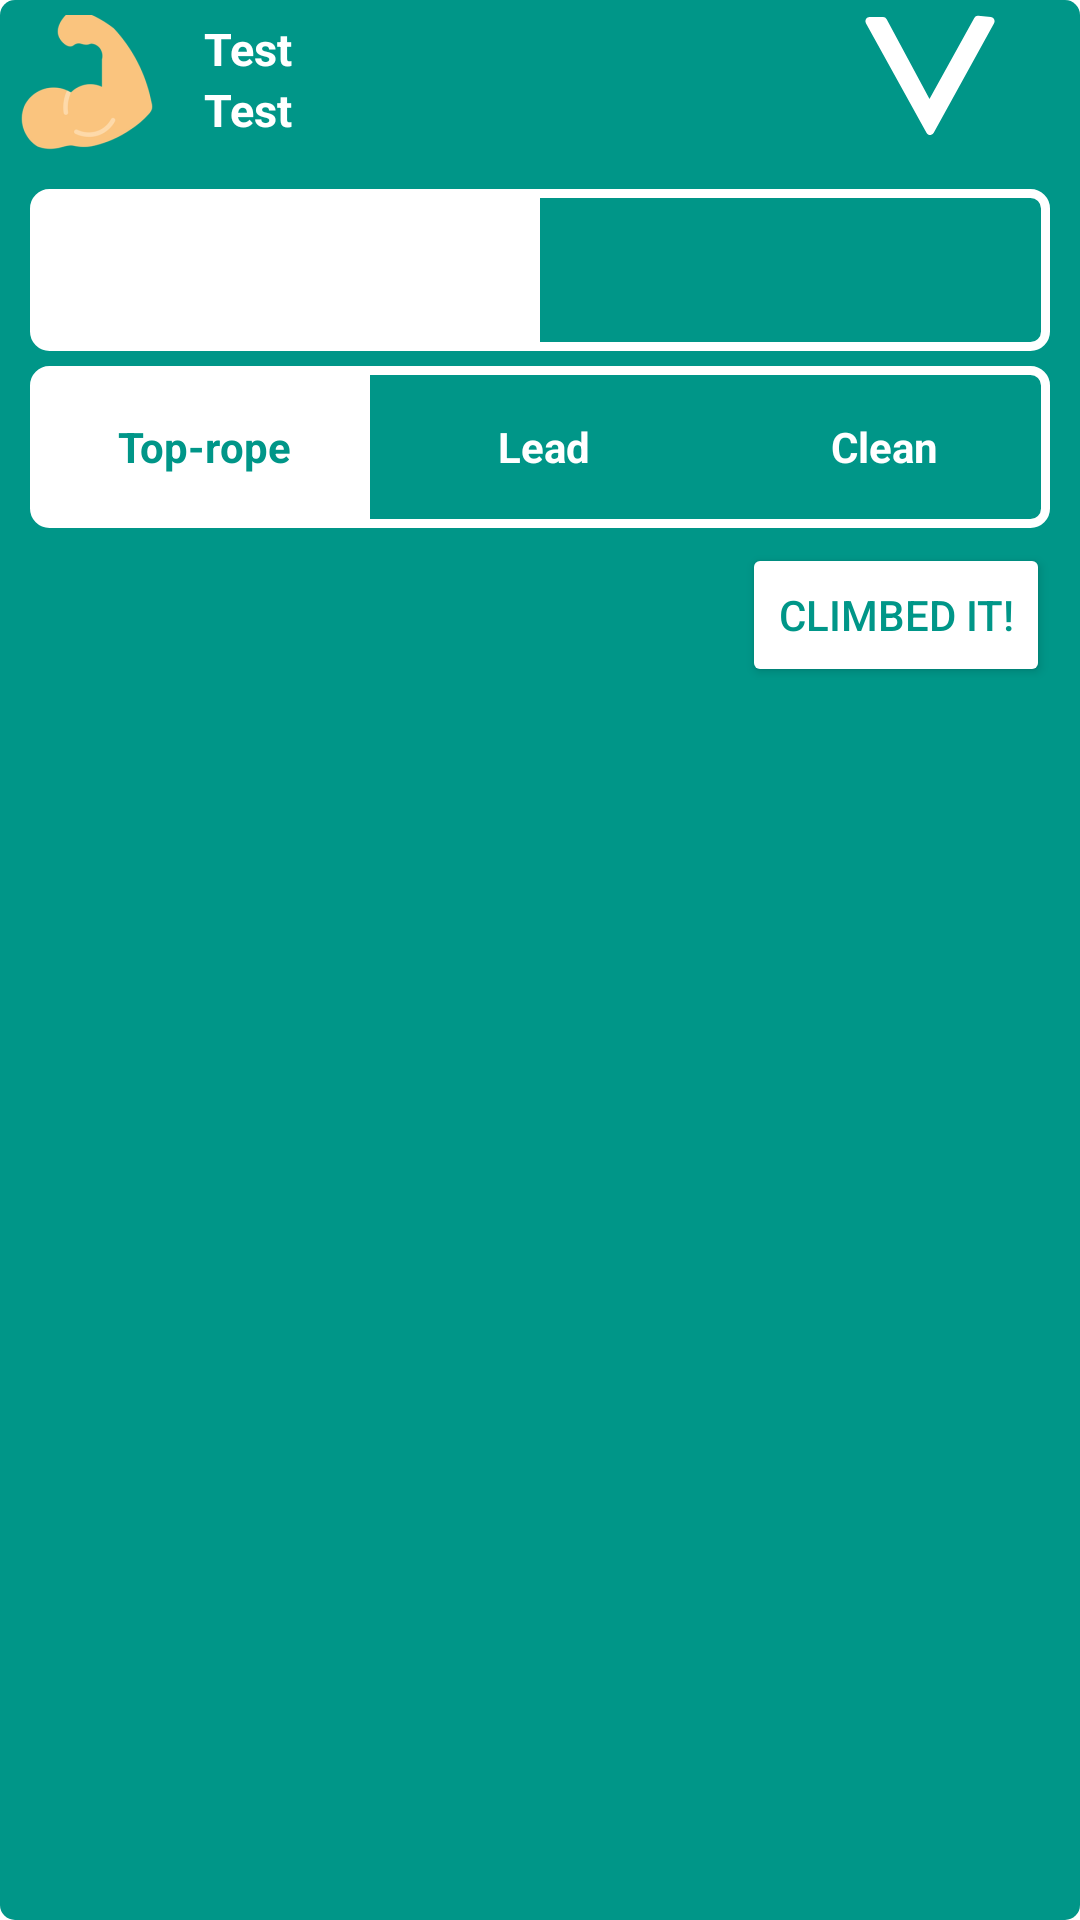

Produce the Android XML layout that renders to this screen, including the resource entries it uses.
<!-- AndroidManifest.xml: application theme AppTheme -->
<!-- res/layout/custom_view_layout.xml -->
<?xml version="1.0" encoding="utf-8"?>
<RelativeLayout xmlns:android="http://schemas.android.com/apk/res/android"
    xmlns:tools="http://schemas.android.com/tools"
    android:layout_width="match_parent"
    android:layout_height="wrap_content"
    android:layout_marginTop="10dp"
    android:background="@drawable/route_spinner_background">

    <RelativeLayout
        android:id="@+id/routeDetailsRelativeLayout"
        android:layout_width="match_parent"
        android:layout_height="wrap_content"
        android:paddingLeft="5dp"
        android:paddingTop="5dp">

    <ImageView
        android:id="@+id/routeDiffImageView"
        android:layout_width="wrap_content"
        android:layout_height="wrap_content"
        android:src="@mipmap/muscle"
        android:paddingEnd="5dp"
        android:layout_centerVertical="true"
        tools:ignore="RtlSymmetry" />

    <LinearLayout
        android:id="@+id/textContainerLinearLayout"
        android:layout_width="wrap_content"
        android:layout_height="wrap_content"
        android:layout_centerVertical="true"
        android:layout_toEndOf="@+id/routeDiffImageView"
        android:orientation="vertical"
        android:paddingStart="10dp"
        android:paddingEnd="10dp">

        <TextView
            android:id="@+id/routeNameTextView"
            android:layout_width="wrap_content"
            android:layout_height="wrap_content"
            android:theme="@style/routeDetailsStyle"
            android:text="Test"/>

        <TextView
            android:id="@+id/routeDiffTextView"
            android:layout_width="wrap_content"
            android:layout_height="wrap_content"
            android:theme="@style/routeDetailsStyle"
            android:text="Test"/>
    </LinearLayout>

        <ImageButton
            android:id="@+id/customButton"
            android:layout_width="wrap_content"
            android:layout_height="wrap_content"
            android:layout_alignParentEnd="true"
            android:layout_alignTop="@+id/textContainerLinearLayout"
            android:layout_alignBottom="@+id/textContainerLinearLayout"
            style="@style/menu_button"
            android:src="@drawable/avd_anim_arrow_blue_back" />

    </RelativeLayout>

    <RelativeLayout
        android:id="@+id/routeWhoClimbedRelativeLayout"
        android:layout_width="match_parent"
        android:layout_height="wrap_content"
        android:padding="10dp"
        android:layout_below="@+id/routeDetailsRelativeLayout">

        <RadioGroup
            android:id="@+id/climberNameRadioGroup"
            android:layout_centerInParent="true"
            android:layout_alignParentTop="true"
            android:checkedButton="@id/climberNameOne"
            android:layout_width="match_parent"
            android:layout_height="wrap_content"
            android:background="@drawable/route_switch_background_border"
            android:orientation="horizontal"
            android:elevation="25dp"
            android:layout_marginBottom="5dp"
            tools:targetApi="lollipop">

            <RadioButton
                android:id="@+id/climberNameOne"
                android:layout_width="0dp"
                android:layout_height="wrap_content"
                android:layout_weight="1"
                android:layout_marginTop="3dp"
                android:layout_marginBottom="3dp"
                android:layout_marginStart="3dp"
                android:background="@drawable/route_switch_background_selector"
                android:button="@null"
                android:gravity="center"
                android:textStyle="bold"
                android:textColor="@drawable/route_switch_color_selector">
            </RadioButton>

            <RadioButton
                android:id="@+id/climberNameTwo"
                android:layout_width="0dp"
                android:layout_height="wrap_content"
                android:layout_weight="1"
                android:layout_marginTop="3dp"
                android:layout_marginBottom="3dp"
                android:layout_marginStart="3dp"
                android:background="@drawable/route_switch_background_selector"
                android:button="@null"
                android:gravity="center"
                android:textStyle="bold"
                android:textColor="@drawable/route_switch_color_selector">
            </RadioButton>

        </RadioGroup>

        <RadioGroup
            android:id="@+id/styleNameRadioGroup"
            android:checkedButton="@id/styleNameOne"
            android:layout_width="match_parent"
            android:layout_height="wrap_content"
            android:layout_below="@+id/climberNameRadioGroup"
            android:layout_centerInParent="true"
            android:background="@drawable/route_switch_background_border"
            android:orientation="horizontal"
            android:elevation="25dp"
            android:layout_marginBottom="5dp"
            tools:targetApi="lollipop">

            <RadioButton
                android:id="@+id/styleNameOne"
                android:layout_width="0dp"
                android:layout_height="wrap_content"
                android:layout_weight="1"
                android:layout_marginTop="3dp"
                android:layout_marginBottom="3dp"
                android:layout_marginStart="3dp"
                android:background="@drawable/route_switch_background_selector"
                android:button="@null"
                android:gravity="center"
                android:text="@string/top_rope"
                android:textStyle="bold"
                android:singleLine="true"
                android:textColor="@drawable/route_switch_color_selector">
            </RadioButton>

            <RadioButton
                android:id="@+id/styleNameTwo"
                android:layout_width="0dp"
                android:layout_height="wrap_content"
                android:layout_weight="1"
                android:layout_marginTop="3dp"
                android:layout_marginBottom="3dp"
                android:layout_marginStart="3dp"
                android:background="@drawable/route_switch_background_selector"
                android:button="@null"
                android:singleLine="true"
                android:gravity="center"
                android:text="@string/lead"
                android:textStyle="bold"
                android:textColor="@drawable/route_switch_color_selector">
            </RadioButton>

            <RadioButton
                android:id="@+id/styleNameThree"
                android:layout_width="0dp"
                android:layout_height="wrap_content"
                android:layout_weight="1"
                android:layout_marginTop="3dp"
                android:layout_marginBottom="3dp"
                android:layout_marginStart="3dp"
                android:background="@drawable/route_switch_background_selector"
                android:button="@null"
                android:gravity="center"
                android:textStyle="bold"
                android:text="Clean"
                android:textColor="@drawable/route_switch_color_selector">
            </RadioButton>

        </RadioGroup>

        <Button
            android:id="@+id/climbed_it_button"
            android:layout_width="wrap_content"
            android:layout_height="wrap_content"
            android:layout_below="@+id/styleNameRadioGroup"
            android:layout_alignParentEnd="true"
            android:textColor="@color/accent"
            android:backgroundTint="@color/icons"
            android:text="@string/climbed_it" />

    </RelativeLayout>

</RelativeLayout>
<!-- resources referenced by this layout -->
<resources>
  <color name="accent">#009688</color>
  <color name="icons">#FFFFFF</color>
  <!-- drawable avd_anim_arrow_blue_back: vector/xml drawable (drawable, 3154 chars, omitted) -->
  <!-- drawable route_spinner_background (drawable) -->
  <?xml version="1.0" encoding="utf-8"?>
  <shape xmlns:android="http://schemas.android.com/apk/res/android">
      <corners
          android:radius="5dp"/>
      <solid
          android:color="@color/accent"/>
  </shape>
  <!-- drawable route_switch_background_border (drawable) -->
  <?xml version="1.0" encoding="utf-8"?>
  <shape xmlns:android="http://schemas.android.com/apk/res/android"
      android:shape="rectangle">
      <corners android:radius="5dp" />
      <solid android:color="@android:color/transparent" />
      <stroke
          android:width="3dp"
          android:color="@color/icons" />
  </shape>
  <!-- drawable route_switch_background_selector (drawable) -->
  <?xml version="1.0" encoding="utf-8"?>
  <selector xmlns:android="http://schemas.android.com/apk/res/android">
      <item android:state_checked="true">
          <shape>
              <solid android:color="@color/icons"></solid>
          </shape>
      </item>
      <item android:state_pressed="true">
          <shape>
              <solid android:color="@color/accent_dark"></solid>
          </shape>
      </item>
      <item>
          <shape>
              <solid android:color="@android:color/transparent"></solid>
          </shape>
      </item>
  </selector>
  <!-- drawable route_switch_color_selector (drawable) -->
  <?xml version="1.0" encoding="utf-8"?>
  <selector xmlns:android="http://schemas.android.com/apk/res/android">
      <item
          android:state_checked="true"
          android:color="@color/accent"
          />
      <item
          android:state_pressed="true"
          android:color="@color/accent"
          />
      <item
          android:color="@color/icons"
          />
  </selector>
  <!-- mipmap muscle: png bitmap (mipmap-hdpi, 2217 bytes) -->
  <string name="climbed_it">Climbed it!</string>
  <string name="lead">Lead</string>
  <string name="top_rope">Top-rope</string>
  <style name="menu_button">
          <item name="android:padding">0dp</item>
          <item name="android:layout_margin">0dp</item>
          <item name="android:background">@null</item>
          <item name="android:backgroundTint" tools:targetApi="lollipop">@null</item>
      </style>
  <style name="routeDetailsStyle">
          <item name="android:textStyle">bold</item>
          <item name="android:textColor">@color/icons</item>
          <item name="android:textSize">15sp</item>
      </style>
  <style name="AppTheme" parent="Theme.MaterialComponents.Light.DarkActionBar">
          <item name="colorPrimary">@color/accent</item>
          <item name="colorPrimaryDark">@color/icons</item>
          <item name="colorAccent">@color/primary</item>
          <item name="popupMenuStyle">@style/MyMenu</item>
          <item name="android:popupMenuStyle">@style/MyMenu</item>
  
          <item name="windowActionBar">false</item>
          <item name="windowNoTitle">true</item>
      </style>
  <color name="accent_dark">#008070</color>
  <color name="primary">#03A9F4</color>
  <style name="MyMenu" parent="@android:style/Widget.PopupMenu">
          <item name="android:textColor">@color/icons</item>
          <item name="android:elevation" tools:targetApi="lollipop">20dp</item>
          <item name="android:popupBackground">@drawable/button_shape_main</item>
          <item name="android:dropDownHorizontalOffset">3dp</item>
          <item name="android:dropDownVerticalOffset">3dp</item>
          <item name="android:listPreferredItemHeightSmall">40dp</item>
      </style>
  <!-- drawable button_shape_main (drawable) -->
  <?xml version="1.0" encoding="utf-8"?>
  <shape xmlns:android="http://schemas.android.com/apk/res/android" android:shape="rectangle" >
      <corners
          android:radius="5dp"
          />
      <solid
          android:color="@color/accent"
          />
  </shape>
</resources>
